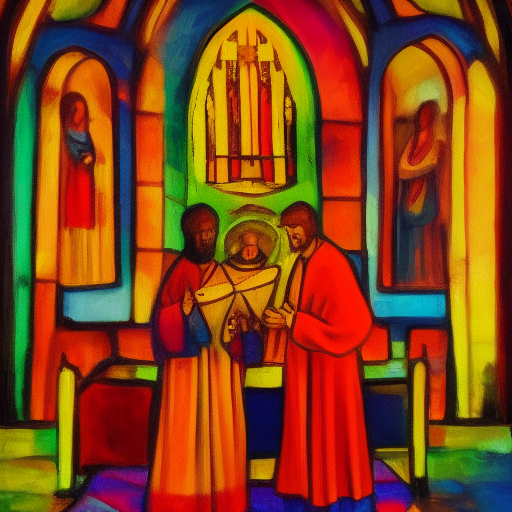
Generation parameters embedded in this image by AUTOMATIC1111 Stable Diffusion web UI or a fork of it (Forge, ...) (PNG 'parameters' text chunk):
Gospel, colourful atmosphere, church
Steps: 20, Sampler: Euler a, CFG scale: 7, Seed: 3843992650, Size: 512x512, Model hash: a9263745